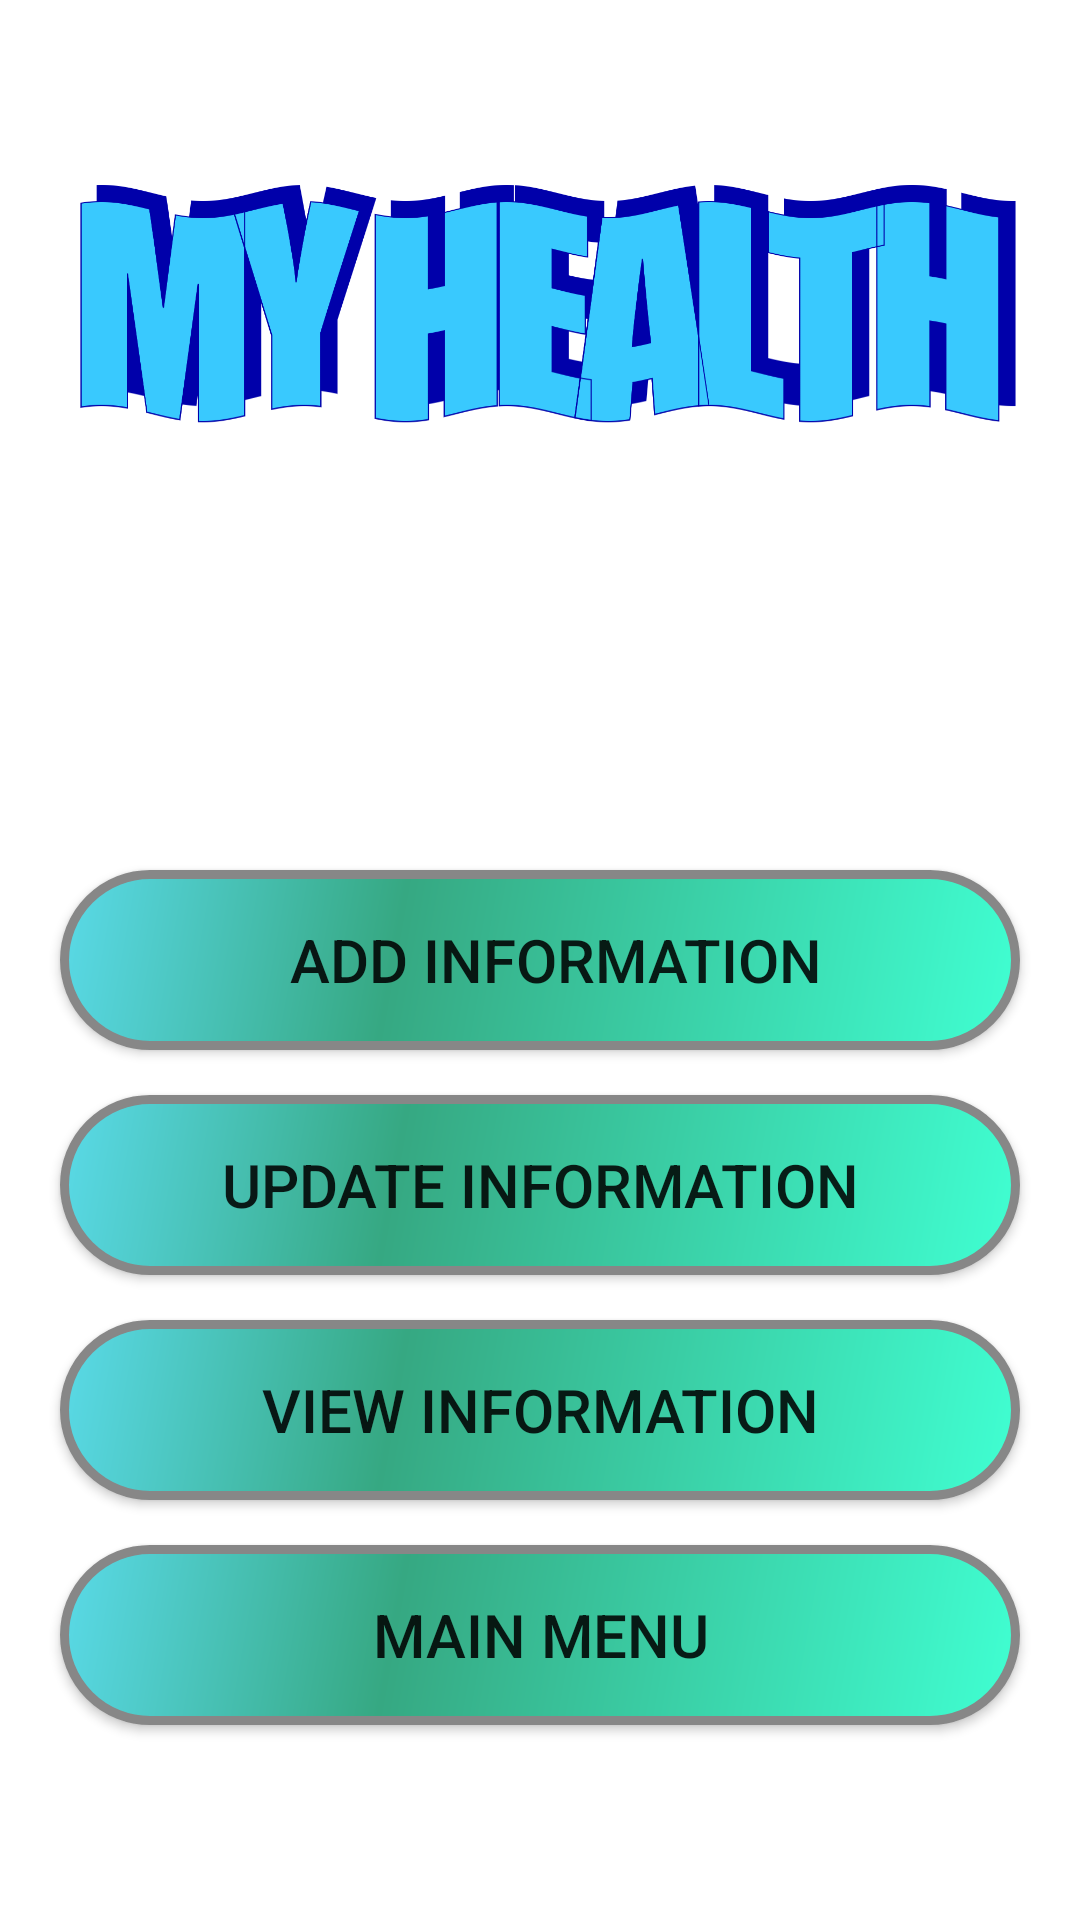

The Android layout XML behind this screen, and the referenced resources:
<!-- AndroidManifest.xml: application theme Theme.MobiHealth -->
<!-- res/layout/activity_personal_information.xml -->
<?xml version="1.0" encoding="utf-8"?>
<RelativeLayout xmlns:android="http://schemas.android.com/apk/res/android"
    xmlns:app="http://schemas.android.com/apk/res-auto"
    xmlns:tools="http://schemas.android.com/tools"
    android:layout_width="match_parent"
    android:id="@+id/relativeLayout1"
    android:layout_height="match_parent"
    android:background="@drawable/imgbackgroundtwo"


    tools:context=".MainActivity">

    <ImageView
        android:id="@+id/imgMyHealth"
        android:layout_width="match_parent"
        android:layout_height="200dp"
        android:textSize="40dp"
        android:src="@drawable/myhealth"
        android:layout_marginTop="10dp"
        android:layout_alignParentTop="true"
        android:layout_centerHorizontal="true"
        >
    </ImageView>


    <Button
        android:id="@+id/btnAdd_Info"
        android:layout_below="@id/imgMyHealth"
        android:layout_width="320dp"
        android:layout_height="60dp"
        android:layout_centerHorizontal="true"
        android:layout_marginTop="80dp"
        android:background="@drawable/buttontwo"
        android:fallbackLineSpacing="true"
        android:text="Add information"
        android:textSize="20dp"
        android:paddingStart="10dp"
        >
    </Button>

    <Button
        android:id="@+id/btnUpdate"
        android:layout_below="@id/btnAdd_Info"
        android:layout_width="320dp"
        android:layout_height="60dp"
        android:layout_centerHorizontal="true"
        android:layout_marginTop="15dp"
        android:background="@drawable/buttontwo"
        android:fallbackLineSpacing="true"
        android:text="Update Information"

        android:textSize="20dp"
        >
    </Button>
    <Button
        android:id="@+id/btnView"
        android:layout_below="@id/btnUpdate"
        android:layout_width="320dp"
        android:layout_height="60dp"
        android:layout_centerHorizontal="true"
        android:layout_marginTop="15dp"
        android:background="@drawable/buttontwo"
        android:fallbackLineSpacing="true"
        android:text="View Information"
        android:textSize="20dp"
        >
    </Button>
    <Button
        android:id="@+id/btnMainmenu"
        android:layout_below="@id/btnView"
        android:layout_width="320dp"
        android:layout_height="60dp"
        android:layout_centerHorizontal="true"
        android:layout_marginTop="15dp"
        android:background="@drawable/buttontwo"
        android:fallbackLineSpacing="true"
        android:text="Main Menu"
        android:textSize="20dp"
        >
    </Button>











</RelativeLayout>
<!-- resources referenced by this layout -->
<resources>
  <!-- drawable buttontwo (drawable) -->
  <?xml version="1.0" encoding="utf-8"?>
  <shape xmlns:android="http://schemas.android.com/apk/res/android" android:shape="rectangle" >
      <corners
          android:radius="100dp"
          />
      <gradient
          android:angle="315"
          android:centerX="35%"
          android:centerColor="#36A882"
          android:startColor="#5ADAE8"
          android:endColor="#40FFD2"
          android:type="linear"
          />
      <padding
          android:left="0dp"
          android:top="0dp"
          android:right="0dp"
          android:bottom="0dp"
          />
      <size
          android:width="270dp"
          android:height="60dp"
          />
      <stroke
          android:width="3dp"
          android:color="#878787"
          />
  </shape>
  <!-- drawable myhealth: png bitmap (drawable, 730071 bytes) -->
  <style name="Theme.MobiHealth" parent="Theme.MaterialComponents.DayNight.DarkActionBar">
          
          <item name="colorPrimary">@color/purple_500</item>
          <item name="colorPrimaryVariant">@color/purple_700</item>
          <item name="colorOnPrimary">@color/white</item>
          
          <item name="colorSecondary">@color/teal_200</item>
          <item name="colorSecondaryVariant">@color/teal_700</item>
          <item name="colorOnSecondary">@color/black</item>
          
          <item name="android:statusBarColor" tools:targetApi="l">?attr/colorPrimaryVariant</item>
          
      </style>
  <!-- not gathered from this repository: default colours our renderer supplied (Android Studio template values) -->
  <color name="purple_500">#FF6200EE</color>
  <color name="purple_700">#FF3700B3</color>
  <color name="teal_200">#FF03DAC5</color>
  <color name="teal_700">#FF018786</color>
  <color name="black">#FF000000</color>
  <color name="white">#FFFFFFFF</color>
</resources>
